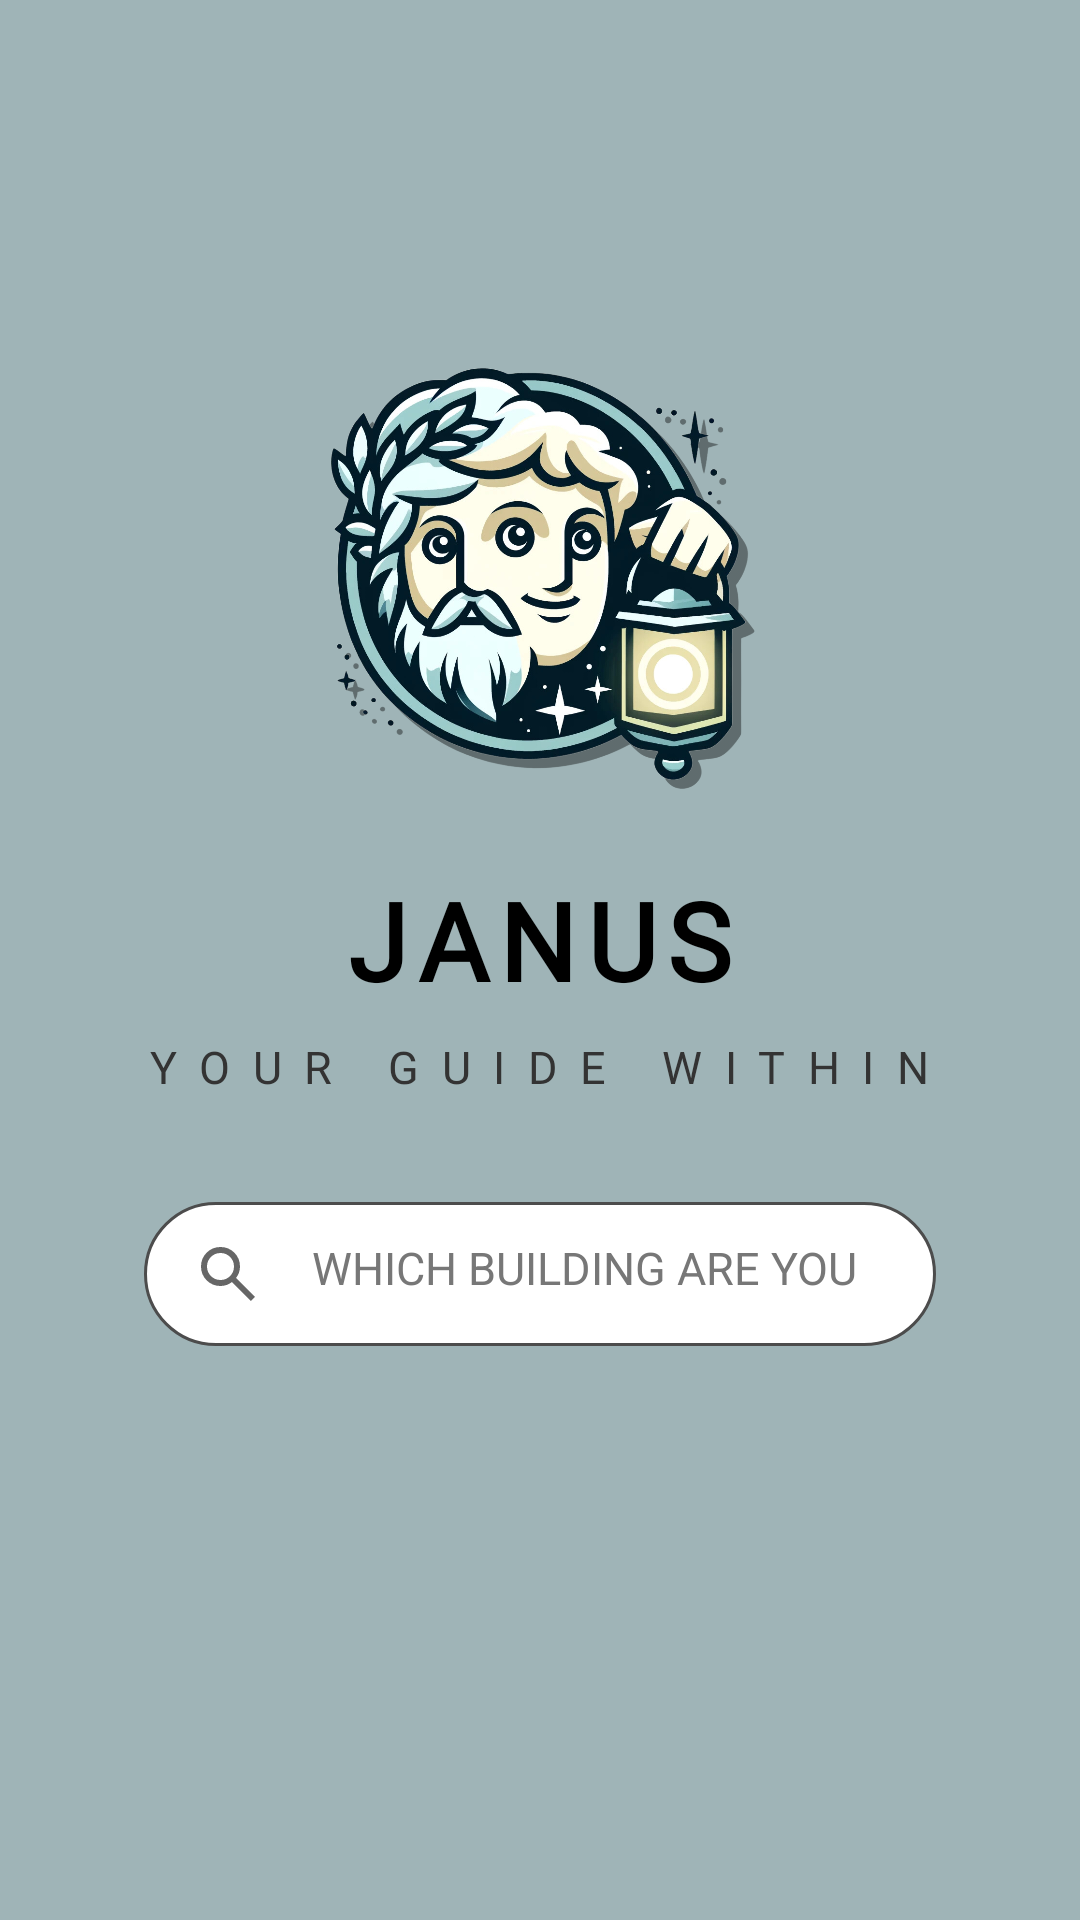

Android layout source for this screen:
<!-- AndroidManifest.xml: activity theme Theme.AppCompat.Light.NoActionBar -->
<!-- res/layout/activity_search.xml -->
<?xml version="1.0" encoding="utf-8"?>
<RelativeLayout xmlns:android="http://schemas.android.com/apk/res/android"
    xmlns:app="http://schemas.android.com/apk/res-auto"
    android:layout_width="match_parent"
    android:layout_height="match_parent"
    android:background="#9FB4B7"
    android:layout_gravity="center"
    android:padding="16dp">
    <FrameLayout
        android:id="@+id/logoContainer"
        android:layout_width="wrap_content"
        android:layout_height="wrap_content"
        android:layout_centerHorizontal="true"
        android:layout_marginTop="100dp">
        <ImageView
            android:id="@+id/logoShadow"
            android:layout_width="150dp"
            android:layout_height="150dp"
            android:layout_marginStart="3dp"
            android:layout_marginTop="3dp"
            android:src="@drawable/janus_logo"
            android:alpha="0.4"
            app:tint="#000000"
            android:contentDescription="@string/app_logo" />
        <ImageView
            android:id="@+id/appLogo"
            android:layout_width="150dp"
            android:layout_height="150dp"
            android:src="@drawable/janus_logo"
            android:contentDescription="@string/app_logo" />
    </FrameLayout>
    <TextView
        android:id="@+id/appName"
        android:layout_width="wrap_content"
        android:layout_height="wrap_content"
        android:layout_centerHorizontal="true"
        android:fontFamily="@font/glacialindifference_bold"
        android:letterSpacing="0.1"
        android:layout_marginTop="20dp"
        android:layout_below="@+id/logoContainer"
        android:text="JANUS"
        android:textSize="36sp"
        android:textStyle="bold"
        android:textColor="#000000"/>
    <TextView
        android:id="@+id/tagline"
        android:layout_width="wrap_content"
        android:layout_height="wrap_content"
        android:layout_below="@+id/appName"
        android:layout_centerHorizontal="true"
        android:fontFamily="@font/glacialindifference_regular"
        android:letterSpacing="0.5"
        android:layout_marginTop="8dp"
        android:text="YOUR GUIDE WITHIN"
        android:textAllCaps="true"
        android:textSize="15sp"
        android:textColor="#333333" />
    <RelativeLayout
        android:id="@+id/searchBarContainer"
        android:layout_width="match_parent"
        android:layout_height="48dp"
        android:layout_below="@+id/tagline"
        android:layout_marginTop="35dp"
        android:layout_marginStart="32dp"
        android:layout_marginEnd="32dp"
        android:background="@drawable/search_bar_bg"
        android:paddingStart="16dp"
        android:paddingEnd="16dp"
        android:clickable="true"
        android:focusable="true"
        android:focusableInTouchMode="true">
        <ImageView
            android:id="@+id/searchIcon"
            android:layout_width="24dp"
            android:layout_height="24dp"
            android:layout_centerVertical="true"
            android:src="@drawable/search_icon"
            android:contentDescription="Search icon" />
        <AutoCompleteTextView
            android:id="@+id/search_mall"
            android:layout_width="match_parent"
            android:layout_height="match_parent"
            android:layout_toEndOf="@+id/searchIcon"
            android:layout_marginStart="8dp"
            android:background="@null"
            android:hint="WHICH BUILDING ARE YOU IN?"
            android:textSize="15sp"
            android:fontFamily="sans-serif"
            android:textColor="#333333"
            android:textColorHint="#777777"
            android:inputType="text"
            android:minHeight="48dp"
            android:padding="8dp" />
    </RelativeLayout>
    <ProgressBar
        android:id="@+id/loading_progress"
        android:layout_width="wrap_content"
        android:layout_height="wrap_content"
        android:layout_alignParentTop="true"
        android:visibility="gone" />
</RelativeLayout>
<!-- resources referenced by this layout -->
<resources>
  <!-- drawable janus_logo: png bitmap (drawable, 662001 bytes) -->
  <!-- drawable search_bar_bg (drawable) -->
  <?xml version="1.0" encoding="utf-8"?>
  <shape xmlns:android="http://schemas.android.com/apk/res/android">
          <solid android:color="#FFFFFF" />
          <corners android:radius="200dp" />
          <padding
              android:left="8dp"
              android:top="8dp"
              android:right="8dp"
              android:bottom="8dp"
              />
          <stroke android:width="1dp" android:color="#4c4c4c"/>
  </shape>
  <!-- drawable search_icon (drawable) -->
  <vector xmlns:android="http://schemas.android.com/apk/res/android"
      android:width="24dp"
      android:height="24dp"
      android:viewportWidth="960"
      android:viewportHeight="960"
      android:tint="?attr/colorControlNormal">
      <path
          android:fillColor="@android:color/black"
          android:pathData="M784,840L532,588Q502,612 463,626Q424,640 380,640Q271,640 195.5,564.5Q120,489 120,380Q120,271 195.5,195.5Q271,120 380,120Q489,120 564.5,195.5Q640,271 640,380Q640,424 626,463Q612,502 588,532L840,784L784,840ZM380,560Q455,560 507.5,507.5Q560,455 560,380Q560,305 507.5,252.5Q455,200 380,200Q305,200 252.5,252.5Q200,305 200,380Q200,455 252.5,507.5Q305,560 380,560Z"/>
  </vector>
  <string name="app_logo">Janus Logo</string>
</resources>
